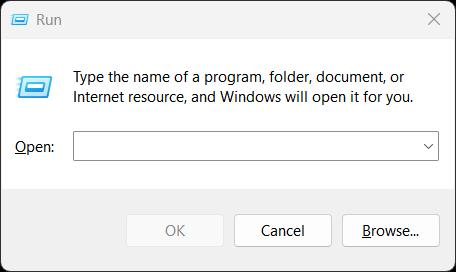
Workflow: 9

Step 1: Use Application: Run on the dialog in window 'Run' (explorer.exe)

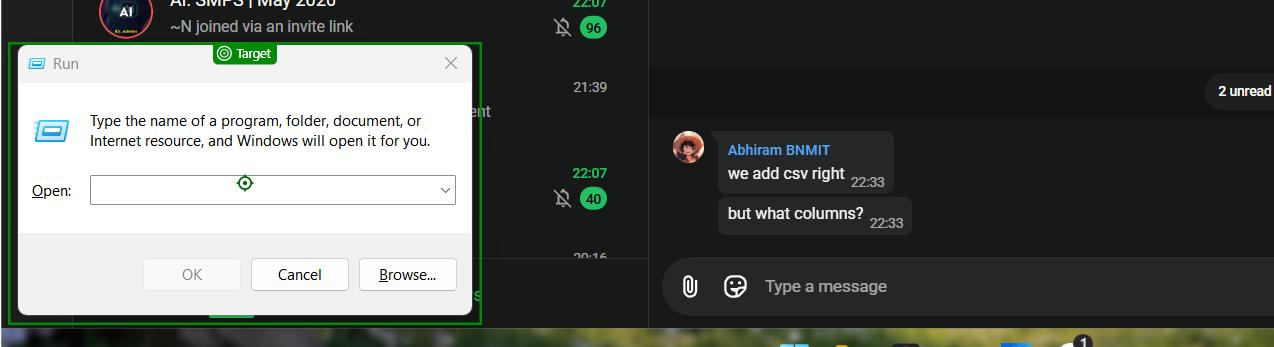
Step 2: click on 'Run'

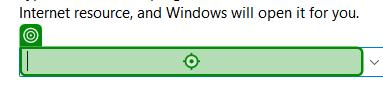
Step 3: type "cleanmgr" in window 'Run' (explorer.exe)

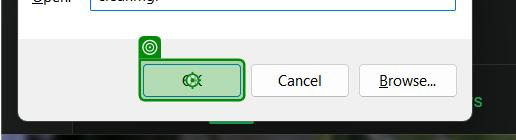
Step 4: click in window 'Run' (explorer.exe)

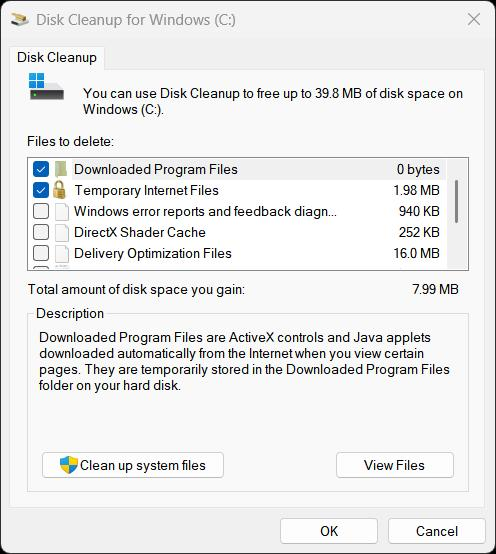
Step 5: Use Application: Disk Cleanup for Windows (C:) on the dialog in window 'Disk Cleanup for Windows (C:)' (cleanmgr.exe)

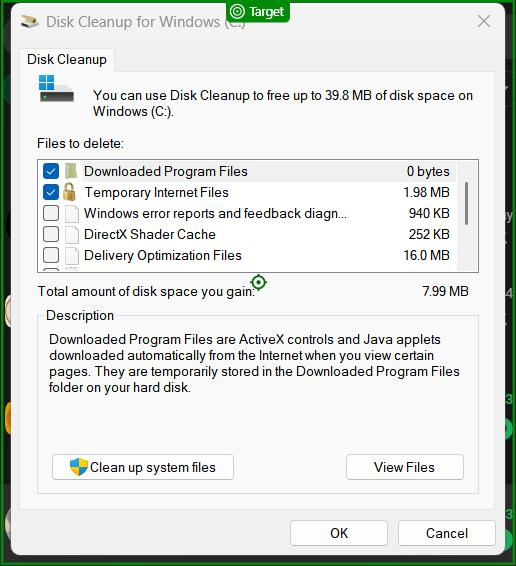
Step 6: click on 'Disk Cleanup for Window…'

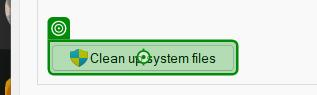
Step 7: click on 'Clean up system files' in window 'Disk Cleanup for Windows (C:)' (cleanmgr.exe)

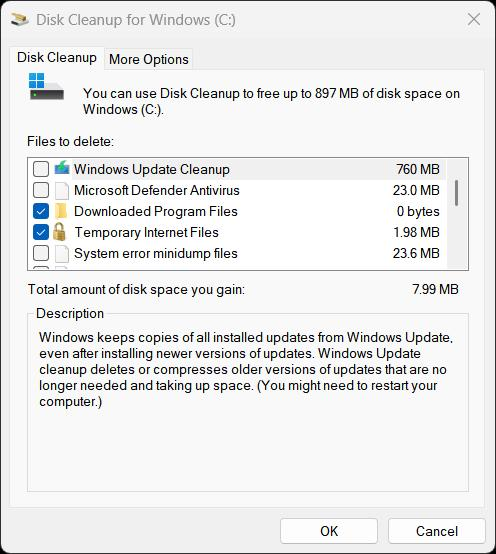
Step 8: Use Application: Disk Cleanup for Windows (C:) on the dialog in window 'Disk Cleanup for Windows (C:)'

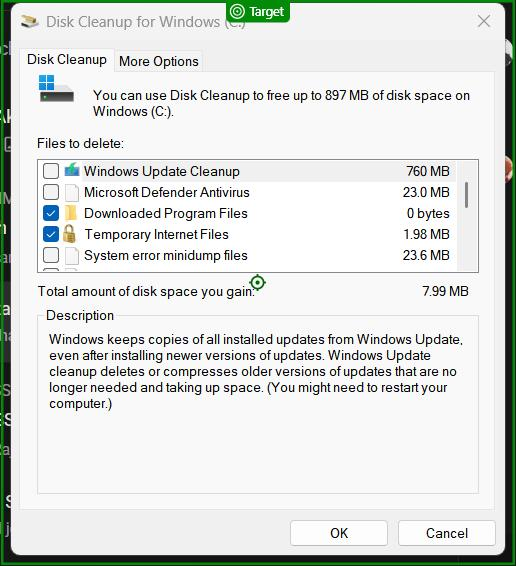
Step 9: click on 'Disk Cleanup for Window…'

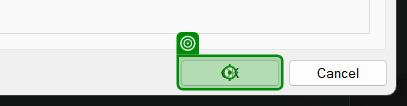
Step 10: click in window 'Disk Cleanup for Windows (C:)'
